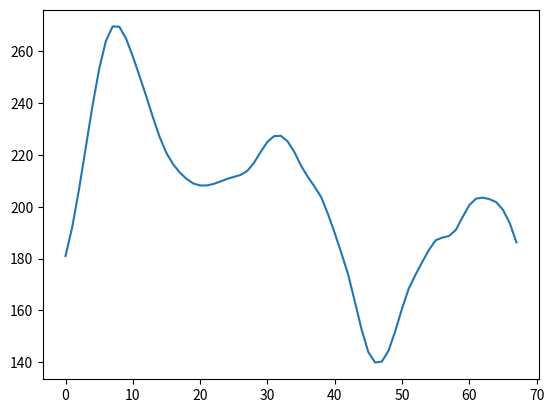

Write the Python code that produced this figure.
import matplotlib.pyplot as plt
import numpy as np

def moving_average(x, w):
    return np.convolve(x, np.ones(w), 'valid') / w

dists = [169, 167, 170, 175, 189, 205, 223, 240, 257, 269, 277, 277, 266, 254, 253, 244, 234, 225, 216, 216, 216, 207, 208, 208, 208, 208, 209, 212, 212, 212, 212, 212, 222, 231, 228, 228, 227, 227, 217, 196, 218, 208, 198, 188, 178, 178, 178, 137, 138, 138, 139, 140, 141, 172, 173, 173, 173, 185, 192, 199, 176, 183, 201, 208, 203, 203, 203, 203, 204, 193, 194, 170, 170, 169]
test = moving_average(dists, 3)
test2 = moving_average(test, 3)
plt.plot(moving_average(test2, 3))
